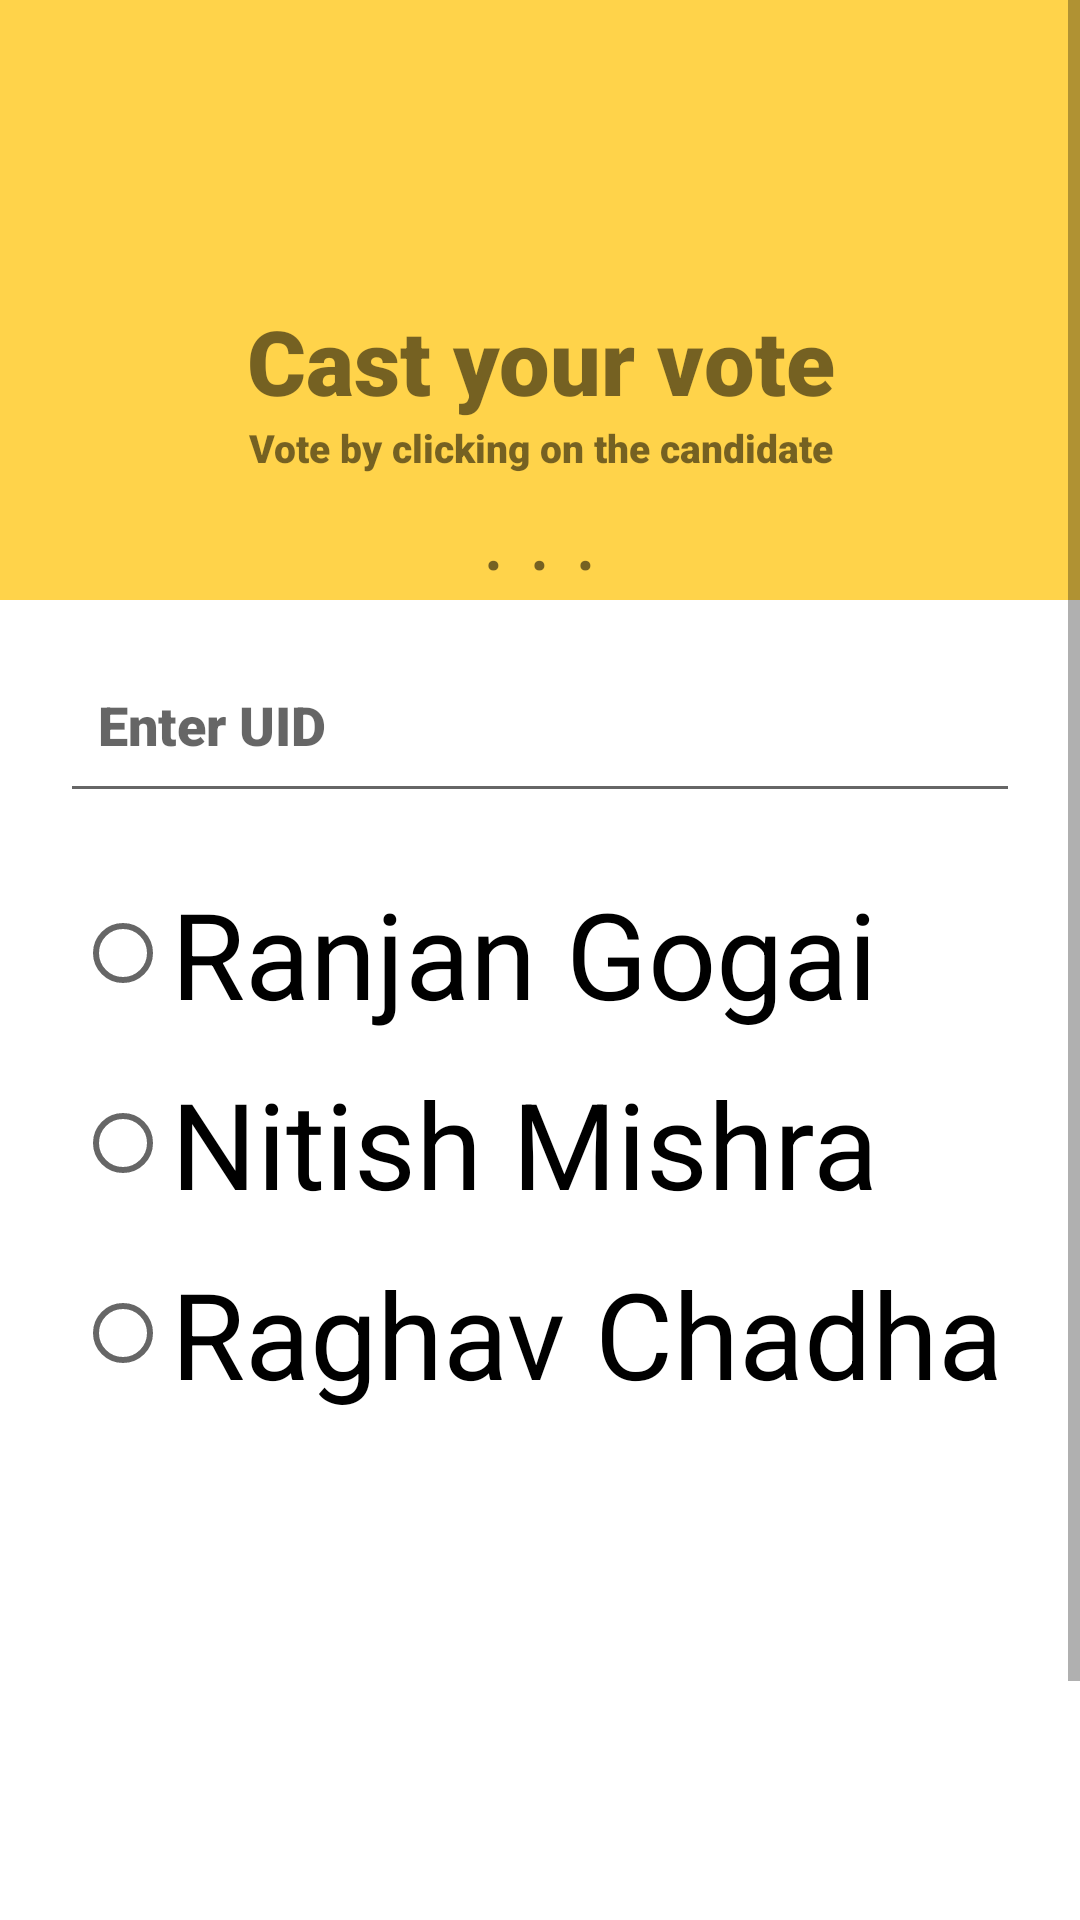

Android layout source for this screen:
<!-- AndroidManifest.xml: application theme AppTheme -->
<!-- res/layout/activity_mpelection.xml -->
<?xml version="1.0" encoding="utf-8"?>
<ScrollView xmlns:android="http://schemas.android.com/apk/res/android"
    xmlns:app="http://schemas.android.com/apk/res-auto"
    xmlns:tools="http://schemas.android.com/tools"
    android:layout_width="match_parent"
    android:layout_height="match_parent"

    android:verticalScrollbarPosition="right"
    android:visibility="visible"
    tools:context=".voting">

    <LinearLayout
        android:id="@+id/lineralayout"
        android:layout_width="match_parent"
        android:layout_height="wrap_content"
        android:orientation="vertical"
        android:background="@color/white">

        <RelativeLayout
            android:id="@+id/relativelayout"
            android:layout_width="match_parent"
            android:layout_height="200dp"
            android:background="#FFD34A"
            >


            <TextView
                android:id="@+id/textView"
                android:layout_width="match_parent"
                android:layout_height="wrap_content"
                android:layout_marginTop="100dp"
                android:gravity="center"
                android:text="Cast your vote"
                android:textSize="30sp"
                app:fontFamily="sans-serif-black" />

            <TextView
                android:id="@+id/textView2"
                android:layout_width="match_parent"
                android:layout_height="wrap_content"
                android:layout_below="@+id/textView"
                android:layout_marginTop="0dp"
                android:gravity="center"
                android:text="Vote by clicking on the candidate"
                android:textSize="13sp"
                app:fontFamily="sans-serif-black" />
            <TextView
                android:layout_width="match_parent"
                android:layout_height="wrap_content"
                android:layout_below="@id/textView2"
                android:text=". . ."
                android:gravity="center"
                android:textSize="30sp"/>
        </RelativeLayout>

        <RelativeLayout
            android:id="@+id/relativelayout1"
            android:layout_width="match_parent"
            android:layout_height="wrap_content">
            <com.google.android.material.textfield.TextInputLayout
                android:layout_width="match_parent"
                android:id="@+id/textinputlayout"
                android:layout_height="wrap_content"
                app:endIconMode="clear_text"
                android:drawableLeft="@drawable/ic_person">

                <com.google.android.material.textfield.TextInputEditText
                    android:id="@+id/enteruid"
                    android:layout_width="match_parent"
                    android:layout_height="60dp"
                    android:layout_marginLeft="20dp"
                    android:layout_marginRight="20dp"
                    android:drawableLeft="@drawable/ic_person"
                    android:focusableInTouchMode="true"
                    android:fontFamily="sans-serif-black"
                    android:hint="  Enter UID"
                    android:inputType="text"
                    android:textColor="@color/black" />
            </com.google.android.material.textfield.TextInputLayout>


            <RadioGroup
                android:id="@+id/radiogroup"
                android:layout_width="match_parent"
                android:layout_height="wrap_content"
                android:layout_below="@id/textinputlayout"
                android:layout_marginTop="20dp">


                <RadioButton
                    android:id="@+id/radio1"
                    android:layout_width="match_parent"
                    android:layout_height="wrap_content"
                    android:layout_marginLeft="25dp"
                    android:text="Ranjan Gogai"
                    android:textSize="40sp">


                </RadioButton>

                <RadioButton
                    android:id="@+id/radio2"
                    android:layout_width="match_parent"
                    android:layout_height="wrap_content"
                    android:layout_marginLeft="25dp"
                    android:layout_marginTop="10dp"
                    android:layout_gravity="right"
                    android:text="Nitish Mishra"
                    android:textSize="40sp">

                </RadioButton>


                <RadioButton
                    android:id="@+id/radio3"
                    android:layout_width="match_parent"
                    android:layout_height="wrap_content"
                    android:layout_marginLeft="25dp"
                    android:layout_marginTop="10dp"
                    android:text="Raghav Chadha"

                    android:textSize="40sp">

                </RadioButton>

            </RadioGroup>
        </RelativeLayout>

        <Button
            android:id="@+id/submit"
            android:layout_width="match_parent"
            android:layout_height="60dp"
            android:layout_marginLeft="10dp"
            android:layout_marginRight="10dp"
            android:layout_below="@id/radiogroup"
            android:background="#FFD34A"
            android:layout_marginTop="200dp"
            android:text="@string/submit">

        </Button>

    </LinearLayout>
</ScrollView>
<!-- resources referenced by this layout -->
<resources>
  <color name="black">#000</color>
  <color name="white">#FFFFFF</color>
  <string name="submit">SUBMIT</string>
  <style name="AppTheme" parent="Theme.MaterialComponents.Light.NoActionBar.Bridge">
          
          <item name="colorPrimary">@color/colorPrimary</item>
          <item name="colorPrimaryDark">@color/colorPrimaryDark</item>
          <item name="colorAccent">@color/colorAccent</item>
          <item name="windowNoTitle">true</item>
          <item name="windowActionBar">false</item>
      </style>
  <color name="colorPrimary">#FFB20C</color>
  <color name="colorPrimaryDark">#DE9B0B</color>
  <color name="colorAccent">#FFB20C</color>
</resources>
